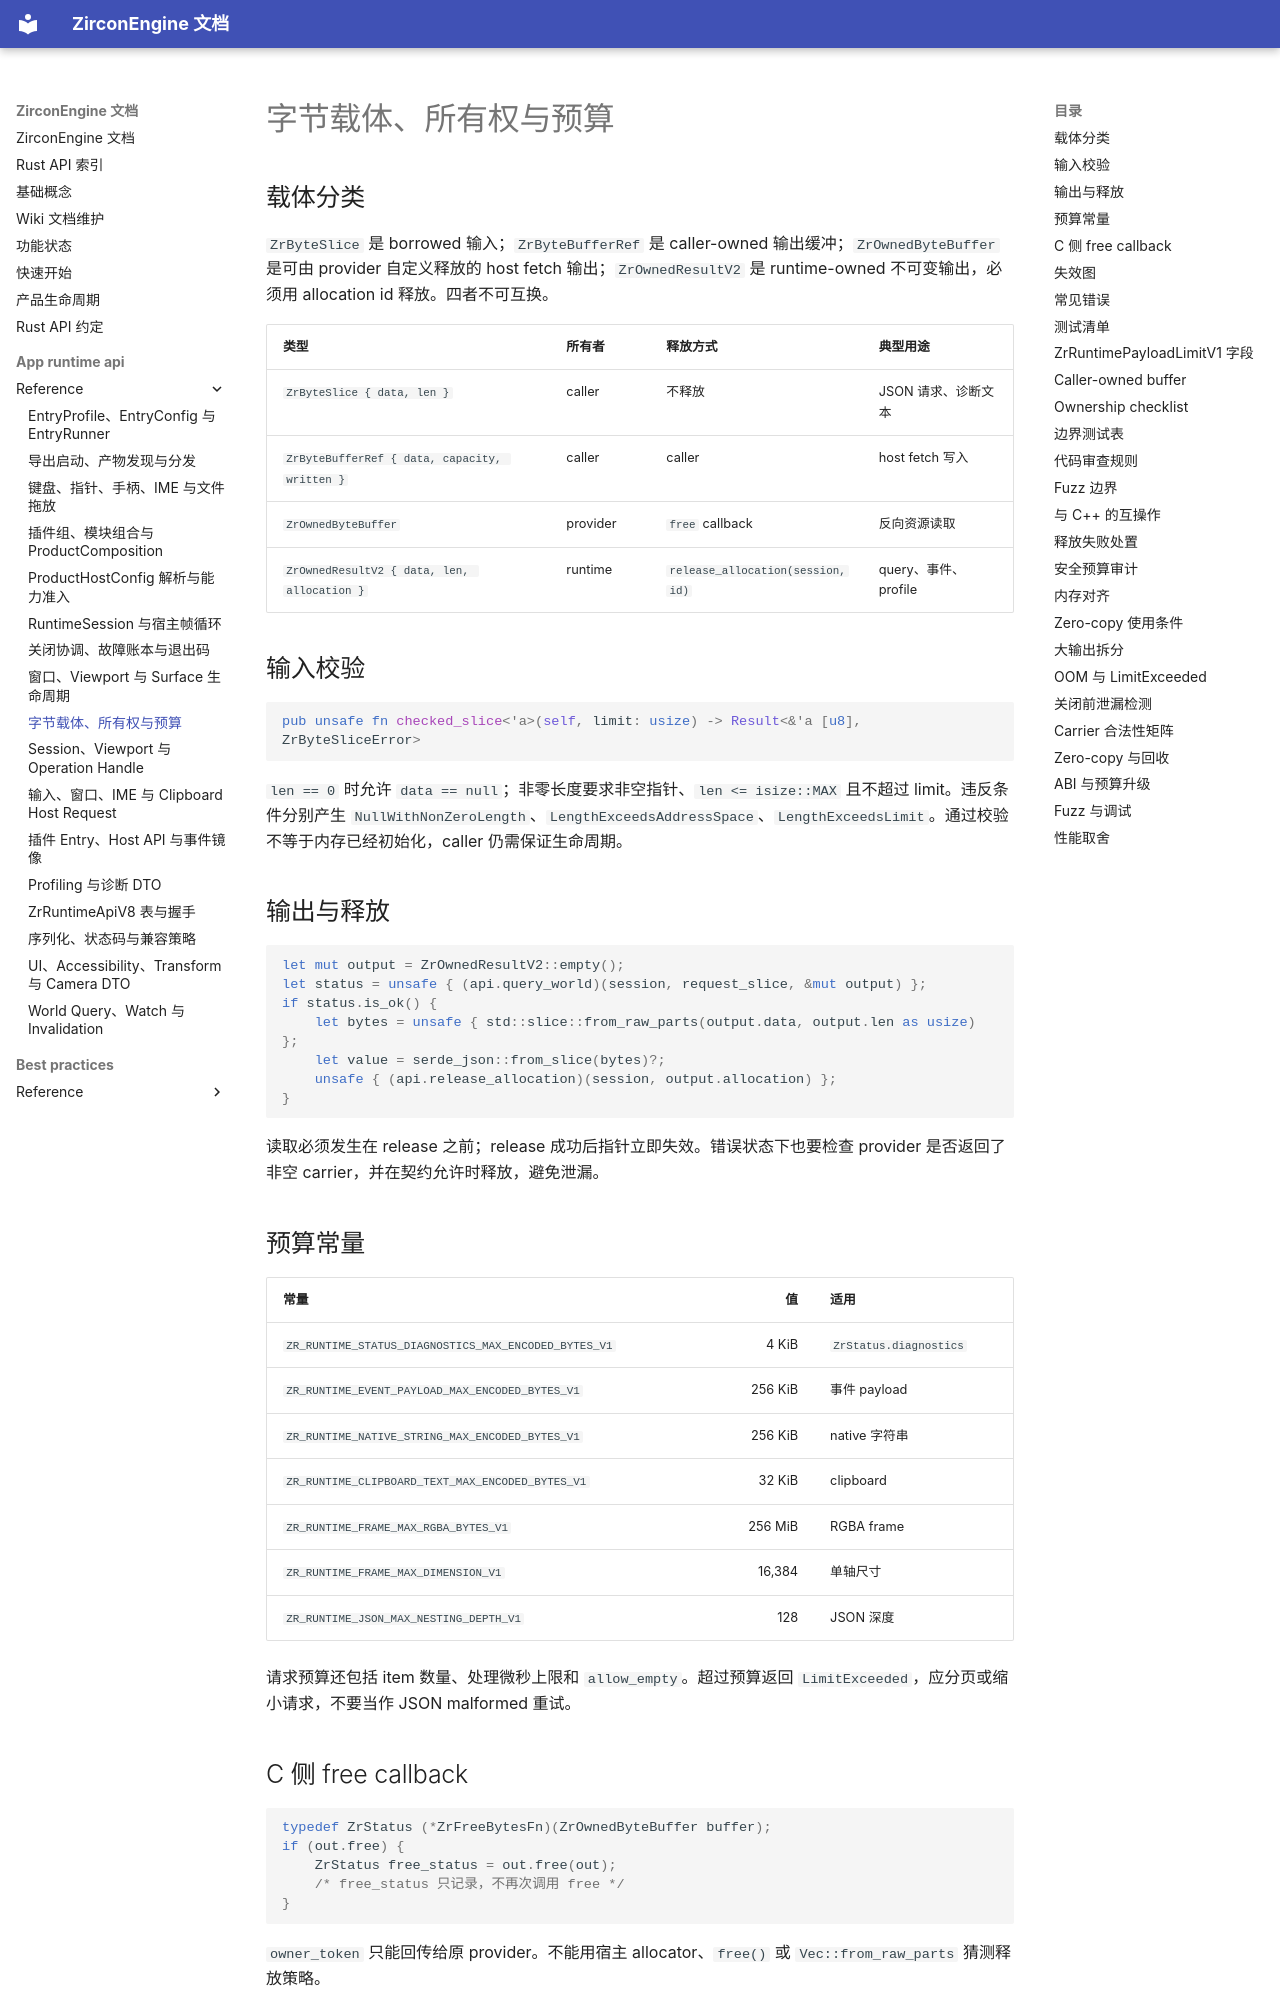

repository: He-Jiahui/ZirconEngine · page: app-runtime-api/reference/buffer-allocation/index.html · generator: mkdocs

---
related_code:
  - zircon_runtime_interface/src/buffer.rs
  - zircon_runtime_interface/src/handles.rs
  - zircon_runtime_interface/src/status.rs
implementation_files:
  - zircon_runtime_interface/src/buffer.rs
  - zircon_runtime_interface/src/handles.rs
plan_sources:
  - user: 2026-09-09 为 ZirconEngine 构建引擎说明书级 Wiki
tests:
  - zircon_runtime_interface/src/tests/abi_safety_contracts.rs
doc_type: api-reference
---

# 字节载体、所有权与预算

## 载体分类

`ZrByteSlice` 是 borrowed 输入；`ZrByteBufferRef` 是 caller-owned 输出缓冲；`ZrOwnedByteBuffer` 是可由 provider 自定义释放的 host fetch 输出；`ZrOwnedResultV2` 是 runtime-owned 不可变输出，必须用 allocation id 释放。四者不可互换。

| 类型 | 所有者 | 释放方式 | 典型用途 |
| --- | --- | --- | --- |
| `ZrByteSlice { data, len }` | caller | 不释放 | JSON 请求、诊断文本 |
| `ZrByteBufferRef { data, capacity, written }` | caller | caller | host fetch 写入 |
| `ZrOwnedByteBuffer` | provider | `free` callback | 反向资源读取 |
| `ZrOwnedResultV2 { data, len, allocation }` | runtime | `release_allocation(session,id)` | query、事件、profile |

## 输入校验

```rust
pub unsafe fn checked_slice<'a>(self, limit: usize) -> Result<&'a [u8], ZrByteSliceError>
```

`len == 0` 时允许 `data == null`；非零长度要求非空指针、`len <= isize::MAX` 且不超过 limit。违反条件分别产生 `NullWithNonZeroLength`、`LengthExceedsAddressSpace`、`LengthExceedsLimit`。通过校验不等于内存已经初始化，caller 仍需保证生命周期。

## 输出与释放

```rust
let mut output = ZrOwnedResultV2::empty();
let status = unsafe { (api.query_world)(session, request_slice, &mut output) };
if status.is_ok() {
    let bytes = unsafe { std::slice::from_raw_parts(output.data, output.len as usize) };
    let value = serde_json::from_slice(bytes)?;
    unsafe { (api.release_allocation)(session, output.allocation) };
}
```

读取必须发生在 release 之前；release 成功后指针立即失效。错误状态下也要检查 provider 是否返回了非空 carrier，并在契约允许时释放，避免泄漏。
